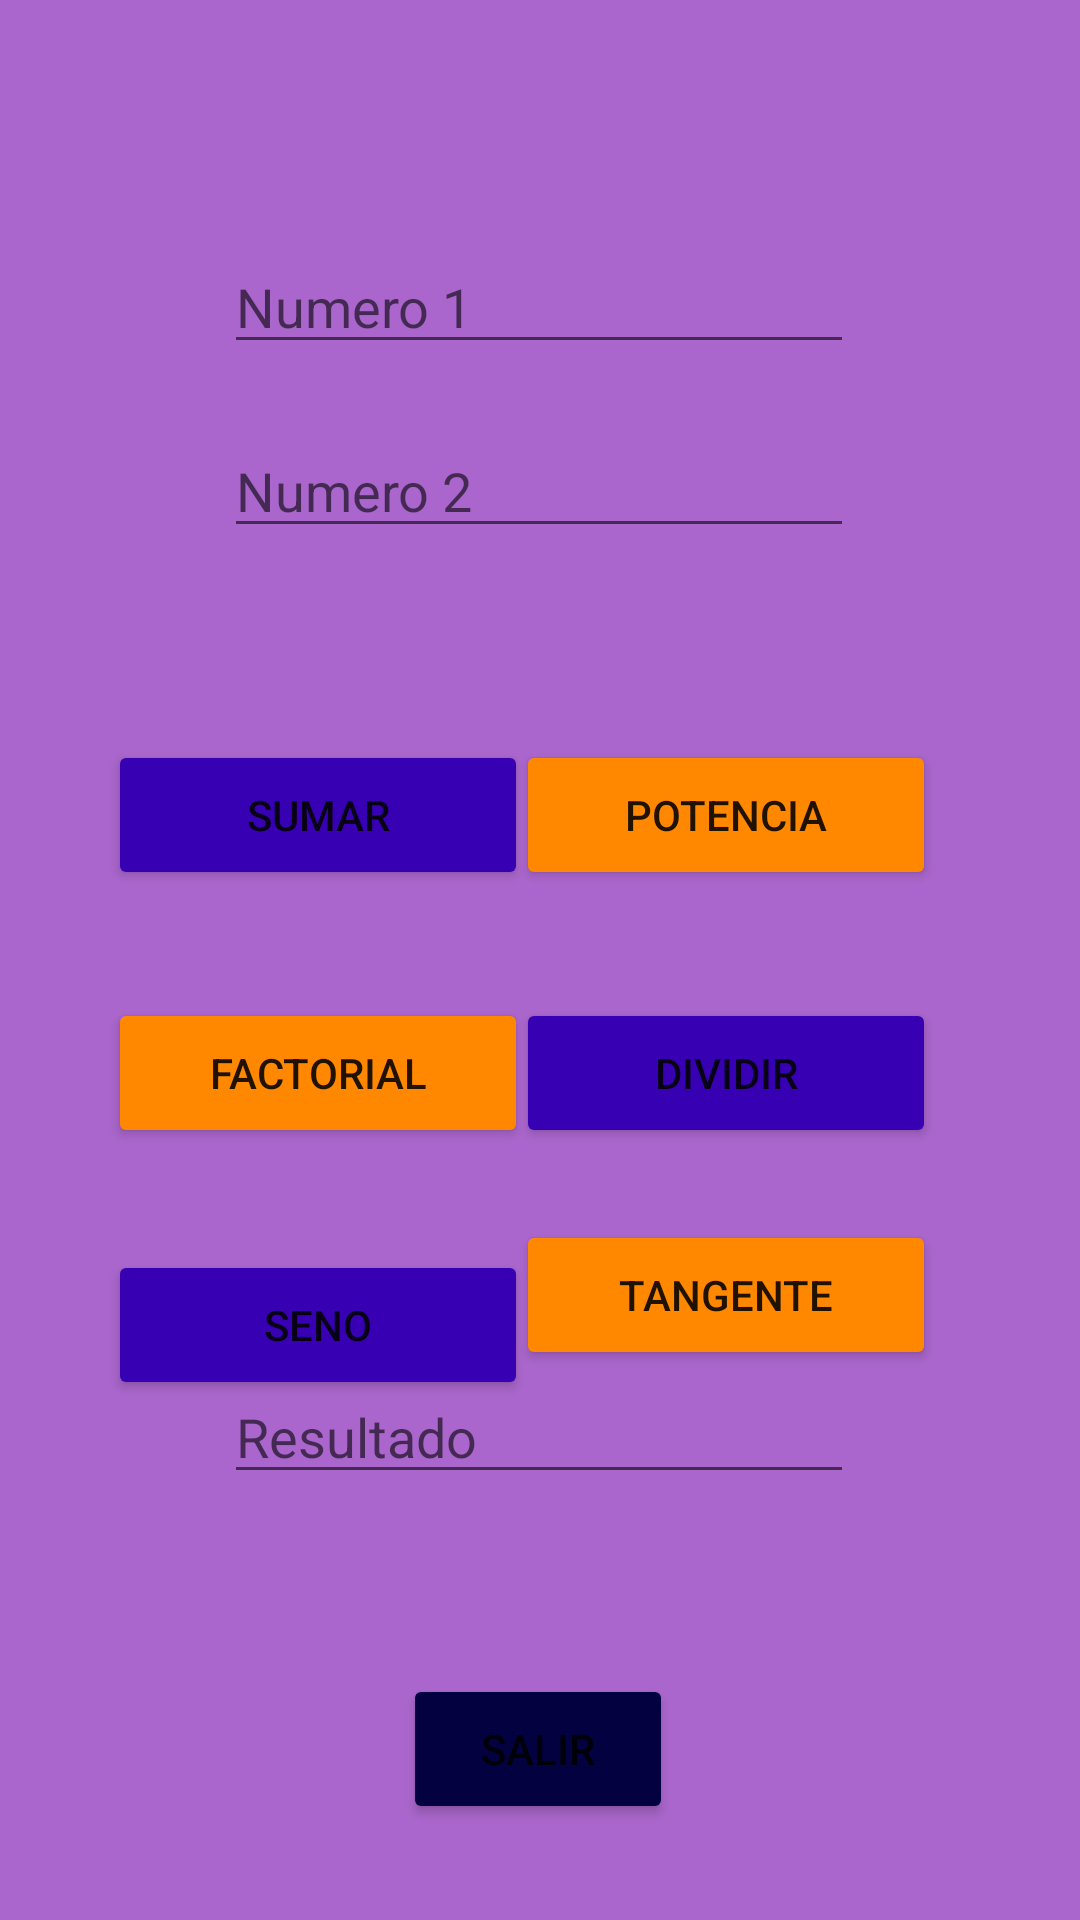

Here is an Android app screen rendered from its layout file. Give the layout XML and the strings, colors and styles it references.
<!-- AndroidManifest.xml: application theme Theme.VistasApp -->
<!-- res/layout/activity_operaciones.xml -->
<?xml version="1.0" encoding="utf-8"?>
<androidx.constraintlayout.widget.ConstraintLayout xmlns:android="http://schemas.android.com/apk/res/android"
    xmlns:app="http://schemas.android.com/apk/res-auto"
    xmlns:tools="http://schemas.android.com/tools"
    android:layout_width="match_parent"
    android:layout_height="match_parent"
    android:background="@android:color/holo_purple"
    tools:context=".Operaciones">

    <EditText
        android:id="@+id/etNro2"
        android:layout_width="wrap_content"
        android:layout_height="wrap_content"
        android:layout_marginTop="20dp"
        android:ems="10"
        android:hint="Numero 2"
        android:inputType="numberDecimal"
        app:layout_constraintEnd_toEndOf="parent"
        app:layout_constraintHorizontal_bias="0.497"
        app:layout_constraintStart_toStartOf="parent"
        app:layout_constraintTop_toBottomOf="@+id/etNro1" />

    <EditText
        android:id="@+id/etNro1"
        android:layout_width="wrap_content"
        android:layout_height="wrap_content"
        android:layout_marginTop="80dp"
        android:ems="10"
        android:hint="Numero 1"
        android:inputType="numberDecimal"
        app:layout_constraintBottom_toTopOf="@+id/etResultado"
        app:layout_constraintEnd_toEndOf="parent"
        app:layout_constraintHorizontal_bias="0.497"
        app:layout_constraintStart_toStartOf="parent"
        app:layout_constraintTop_toTopOf="parent"
        app:layout_constraintVertical_bias="0.0" />

    <EditText
        android:id="@+id/etResultado"
        android:layout_width="wrap_content"
        android:layout_height="wrap_content"
        android:layout_marginBottom="60dp"
        android:ems="10"
        android:hint="Resultado"
        android:inputType="number"
        app:layout_constraintBottom_toTopOf="@+id/btnSalir"
        app:layout_constraintEnd_toEndOf="parent"
        app:layout_constraintHorizontal_bias="0.497"
        app:layout_constraintStart_toStartOf="parent" />

    <Button
        android:id="@+id/btnTangente"
        android:layout_width="140dp"
        android:layout_height="50dp"
        android:layout_marginEnd="48dp"
        android:text="TANGENTE"
        app:backgroundTint="@android:color/holo_orange_dark"
        app:layout_constraintBottom_toBottomOf="parent"
        app:layout_constraintEnd_toEndOf="parent"
        app:layout_constraintTop_toBottomOf="@+id/btnDiv"
        app:layout_constraintVertical_bias="0.116" />

    <Button
        android:id="@+id/btnDiv"
        android:layout_width="140dp"
        android:layout_height="50dp"
        android:layout_marginTop="36dp"
        android:layout_marginEnd="48dp"
        android:text="Dividir"
        app:backgroundTint="@color/purple_700"
        app:layout_constraintEnd_toEndOf="parent"
        app:layout_constraintTop_toBottomOf="@+id/btnPotencia" />

    <Button
        android:id="@+id/btnPotencia"
        android:layout_width="140dp"
        android:layout_height="50dp"
        android:layout_marginTop="64dp"
        android:layout_marginEnd="48dp"
        android:text="POTENCIA"
        app:backgroundTint="@android:color/holo_orange_dark"
        app:layout_constraintEnd_toEndOf="parent"
        app:layout_constraintTop_toBottomOf="@+id/etNro2" />

    <Button
        android:id="@+id/btnFactorial"
        android:layout_width="140dp"
        android:layout_height="50dp"
        android:layout_marginStart="36dp"
        android:layout_marginTop="36dp"
        android:text="FACTORIAL"
        app:backgroundTint="@android:color/holo_orange_dark"
        app:layout_constraintStart_toStartOf="parent"
        app:layout_constraintTop_toBottomOf="@+id/btnSumar" />

    <Button
        android:id="@+id/btnSeno"
        android:layout_width="140dp"
        android:layout_height="50dp"
        android:layout_marginStart="36dp"
        android:layout_marginTop="120dp"
        android:text="Seno"
        app:backgroundTint="@color/purple_700"
        app:layout_constraintStart_toStartOf="parent"
        app:layout_constraintTop_toBottomOf="@+id/btnSumar" />

    <Button
        android:id="@+id/btnSumar"
        android:layout_width="140dp"
        android:layout_height="50dp"
        android:layout_marginStart="36dp"
        android:layout_marginTop="64dp"
        android:text="Sumar"
        app:backgroundTint="@color/design_default_color_primary_dark"
        app:layout_constraintStart_toStartOf="parent"
        app:layout_constraintTop_toBottomOf="@+id/etNro2" />

    <Button
        android:id="@+id/btnSalir"
        android:layout_width="90dp"
        android:layout_height="50dp"
        android:layout_marginBottom="32dp"
        android:text="Salir"
        app:backgroundTint="#030140"
        app:layout_constraintBottom_toBottomOf="parent"
        app:layout_constraintEnd_toEndOf="parent"
        app:layout_constraintHorizontal_bias="0.498"
        app:layout_constraintStart_toStartOf="parent" />

</androidx.constraintlayout.widget.ConstraintLayout>
<!-- resources referenced by this layout -->
<resources>
  <style name="Theme.VistasApp" parent="Theme.MaterialComponents.DayNight.DarkActionBar">
          
          <item name="colorPrimary">@color/purple_500</item>
          <item name="colorPrimaryVariant">@color/purple_700</item>
          <item name="colorOnPrimary">@color/white</item>
          
          <item name="colorSecondary">@color/teal_200</item>
          <item name="colorSecondaryVariant">@color/teal_700</item>
          <item name="colorOnSecondary">@color/black</item>
          
          <item name="android:statusBarColor" tools:targetApi="l">?attr/colorPrimaryVariant</item>
          
      </style>
  <!-- not gathered from this repository: default colours our renderer supplied (Android Studio template values) -->
  <color name="purple_500">#FF6200EE</color>
  <color name="purple_700">#FF3700B3</color>
  <color name="teal_200">#FF03DAC5</color>
  <color name="teal_700">#FF018786</color>
  <color name="black">#FF000000</color>
  <color name="white">#FFFFFFFF</color>
</resources>
